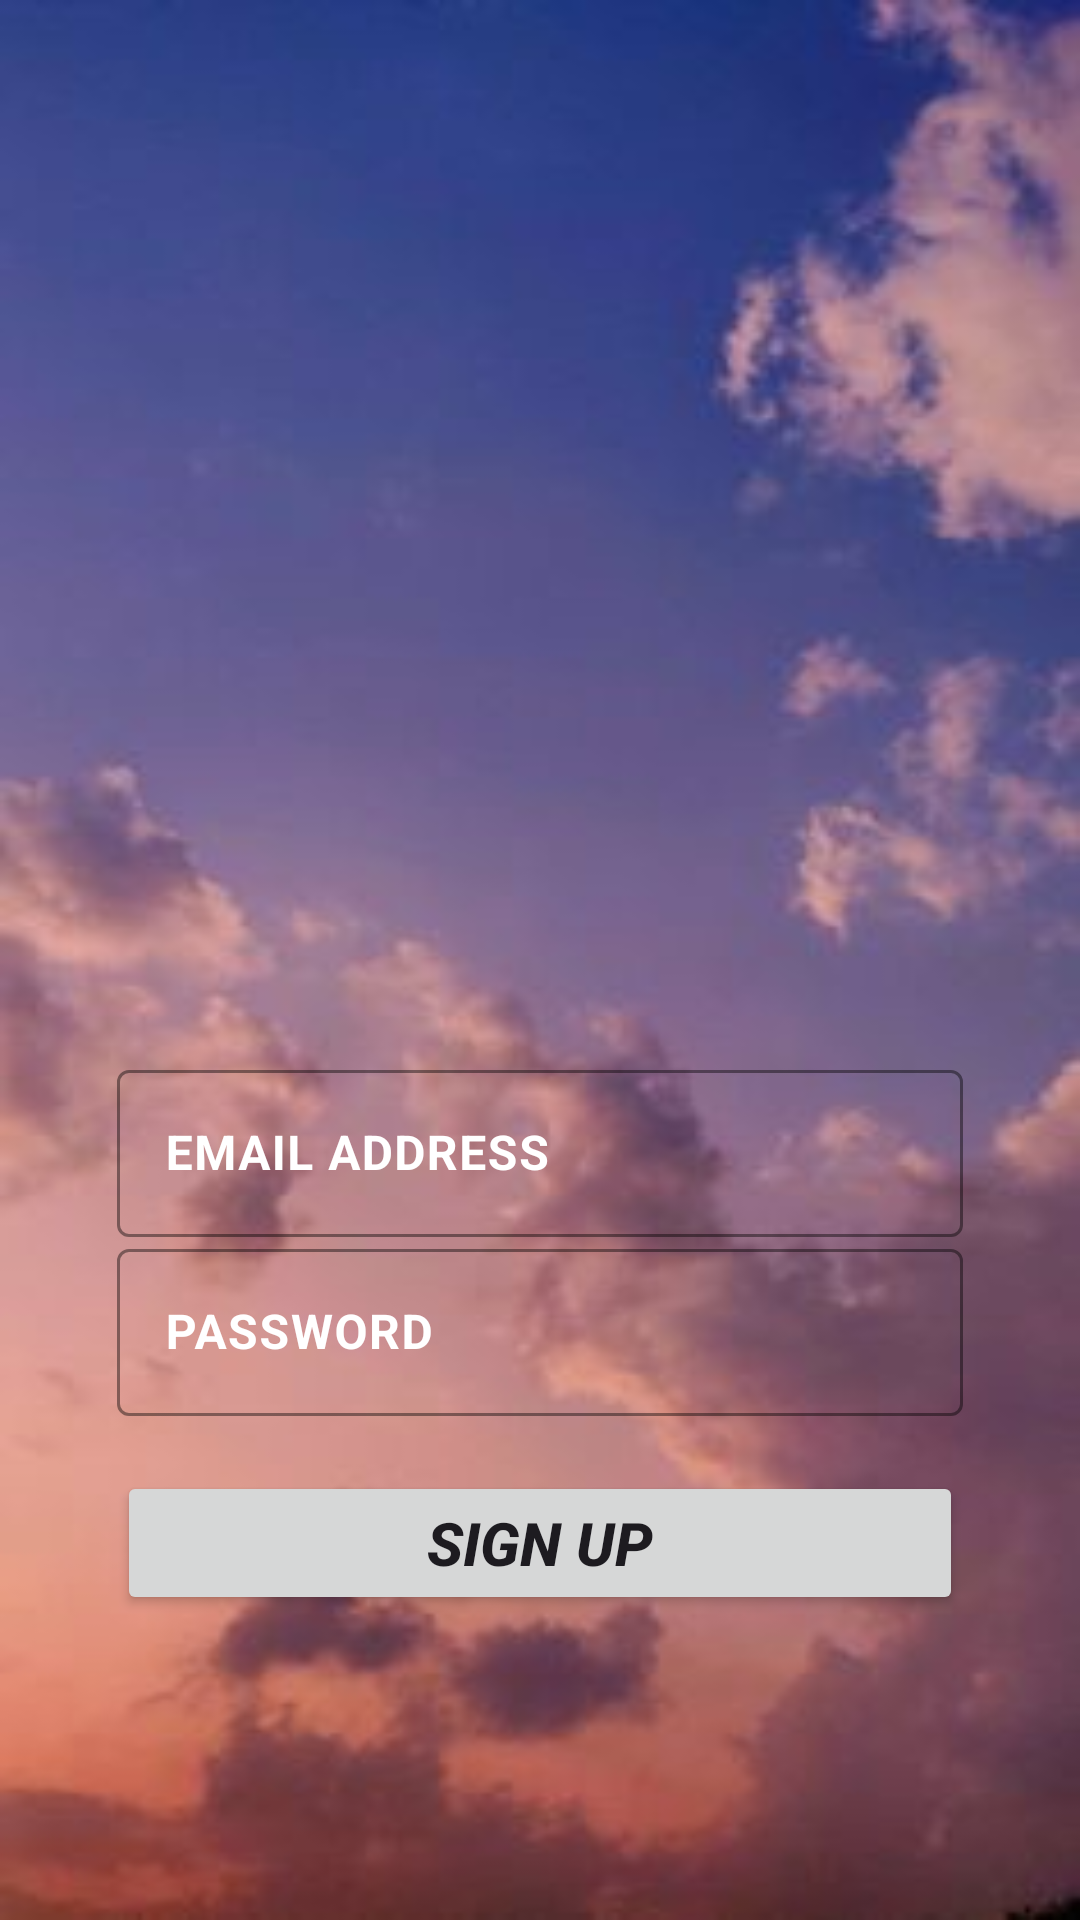

Layout XML and referenced resources for this Android screen:
<!-- AndroidManifest.xml: application theme Theme.DelhiTour -->
<!-- res/layout/activity_sign_up_page.xml -->
<?xml version="1.0" encoding="utf-8"?>
<androidx.constraintlayout.widget.ConstraintLayout xmlns:android="http://schemas.android.com/apk/res/android"
    xmlns:app="http://schemas.android.com/apk/res-auto"
    xmlns:tools="http://schemas.android.com/tools"
    android:layout_width="match_parent"
    android:layout_height="match_parent"
    android:background="@drawable/img_2"
    tools:context=".SIGN_UP_PAGE"
    app:layout_constraintCircleRadius="0dp">


    <ImageView
        android:layout_width="212dp"
        android:layout_height="198dp"
        android:src="@drawable/img_3"
        app:layout_constraintBottom_toBottomOf="parent"
        app:layout_constraintEnd_toEndOf="parent"
        app:layout_constraintHorizontal_bias="0.497"
        app:layout_constraintStart_toStartOf="parent"
        app:layout_constraintTop_toTopOf="parent"
        app:layout_constraintVertical_bias="0.305" />

    <com.google.android.material.textfield.TextInputLayout
        android:layout_width="match_parent"
        android:layout_height="wrap_content"
        android:textColor="#ffffff"
        android:textColorHint="#ffffff"
        app:boxStrokeColor="#ffffff"
        app:hintTextColor="#ffffff"
        app:layout_constraintBottom_toBottomOf="parent"
        app:layout_constraintEnd_toEndOf="parent"
        app:layout_constraintHorizontal_bias="0.0"
        app:layout_constraintStart_toStartOf="parent"
        app:layout_constraintTop_toTopOf="parent"
        app:layout_constraintVertical_bias="0.607">

        <com.google.android.material.textfield.TextInputEditText
            android:id="@+id/Email_Address_edittxt"
            android:layout_width="282dp"
            android:layout_height="wrap_content"
            android:layout_gravity="center"
            android:autofillHints=""
            android:hint="@string/email_address"
            android:inputType="textEmailAddress"
            android:minHeight="48dp"
            android:textColor="#ffffff"
            android:textColorHint="#ffffff"
            android:textStyle="bold"
            app:layout_constraintBottom_toBottomOf="parent"
            app:layout_constraintEnd_toEndOf="parent"
            app:layout_constraintHorizontal_bias="0.496"
            app:layout_constraintStart_toStartOf="parent"
            app:layout_constraintTop_toTopOf="parent"
            app:layout_constraintVertical_bias="0.809"
            tools:ignore="TextFields" />
    </com.google.android.material.textfield.TextInputLayout>

    <com.google.android.material.textfield.TextInputLayout
        android:layout_width="match_parent"
        android:layout_height="wrap_content"
        android:textColor="#ffffff"
        android:textColorHint="#ffffff"
        app:boxStrokeColor="#ffffff"
        app:hintTextColor="#ffffff"
        app:layout_constraintBottom_toBottomOf="parent"
        app:layout_constraintEnd_toEndOf="parent"
        app:layout_constraintHorizontal_bias="0.0"
        app:layout_constraintStart_toStartOf="parent"
        app:layout_constraintTop_toTopOf="parent"
        app:layout_constraintVertical_bias="0.71">


        <com.google.android.material.textfield.TextInputEditText
            android:id="@+id/Password_edittxt"
            android:layout_width="282dp"
            android:layout_height="wrap_content"
            android:layout_gravity="center"
            android:autofillHints=""
            android:hint="@string/password"
            android:inputType="textWebPassword"
            android:minHeight="48dp"
            android:shadowColor="#ffffff"
            android:textColor="#ffffff"
            android:textColorHint="#ffffff"
            android:textStyle="bold"
            tools:ignore="TextFields" />
    </com.google.android.material.textfield.TextInputLayout>

    <Button
        android:id="@+id/Sign_Up_btn"
        android:layout_width="282dp"
        android:layout_height="wrap_content"
        app:layout_constraintBottom_toBottomOf="parent"
        app:layout_constraintEnd_toEndOf="parent"
        android:text="@string/sign_up"
        android:textStyle="bold"
        android:textSize="20dp"
        app:layout_constraintHorizontal_bias="0.498"
        app:layout_constraintStart_toStartOf="parent"
        app:layout_constraintTop_toTopOf="parent"
        app:layout_constraintVertical_bias="0.828" />

</androidx.constraintlayout.widget.ConstraintLayout>
<!-- resources referenced by this layout -->
<resources>
  <!-- drawable img_2: png bitmap (drawable, 160730 bytes) -->
  <string name="email_address">EMAIL ADDRESS</string>
  <string name="password">PASSWORD</string>
  <string name="sign_up"><i>SIGN UP</i></string>
  <style name="Theme.DelhiTour" parent="Base.Theme.DelhiTour" />
  <style name="Base.Theme.DelhiTour" parent="Theme.Material3.DayNight.NoActionBar">
          
          
      </style>
</resources>
